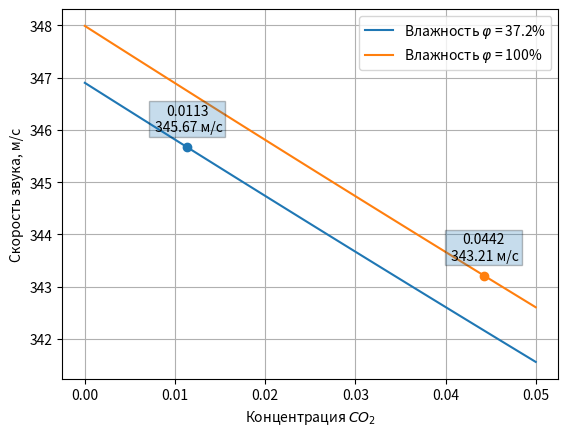

Reproduce this figure in Python. (Note: this script raises an exception after producing the figure.)
import numpy as np
import matplotlib.pyplot as plt

def speedOfSound(temperature, h2oX, co2Max):
    temperature += 273.15
    
    cp_air = 1.0036
    cv_air = 0.7166
    mu_air = 28.97 * 10**-3
    x_air = 1 - h2oX - co2Max

    cp_h2o = 1.863
    cv_h2o = 1.403
    mu_h2o = 18.01 * 10**-3
    x_h2o = h2oX

    cp_co2 = 0.838
    cv_co2 = 0.649
    mu_co2 = 44.01 * 10**-3
    x_co2 = co2Max

    gamma = (cp_air * mu_air * x_air + cp_h2o * mu_h2o * x_h2o + cp_co2 * mu_co2 * x_co2) / (cv_air * mu_air * x_air + cv_h2o * mu_h2o * x_h2o + cv_co2 * mu_co2 * x_co2)

    mu = mu_air * x_air + mu_h2o * x_h2o + mu_co2 * x_co2

    co2X = x_co2
    soundSpeed = (gamma * 8.31 * temperature / mu) ** 0.5
    
    return co2X, soundSpeed

def process_speed(temperature, humidity, speed_check, ax):
    x_h2o = humidity / 100 * 3169 / 101325
    co2X, sound_speeds = speedOfSound(temperature, x_h2o, np.linspace(0, 0.05, 100))
    ax.plot(co2X, sound_speeds, label="Влажность $\\varphi$ = {}%".format(humidity))
    polynomial_fit = np.polyfit(sound_speeds, co2X, 1)
    
    co2_check = np.polyval(polynomial_fit, speed_check)
    ax.scatter(co2_check, speed_check)
    ax.text(co2_check, speed_check + 0.25, "{:.4f}\n {:.2f} м/с".format(co2_check, speed_check), ha='center', va='bottom', bbox={'pad': 2, 'alpha': 0.25})

fig, ax = plt.subplots()

process_speed(25.3, 37.2, 345.67, ax)
process_speed(25.3, 100, 343.21, ax)

ax.set_ylabel("Скорость звука, м/с")
ax.set_xlabel("Концентрация $CO_2$")
ax.grid()
ax.legend()

fig.savefig("breathing/air_lab/result.png")
plt.show()